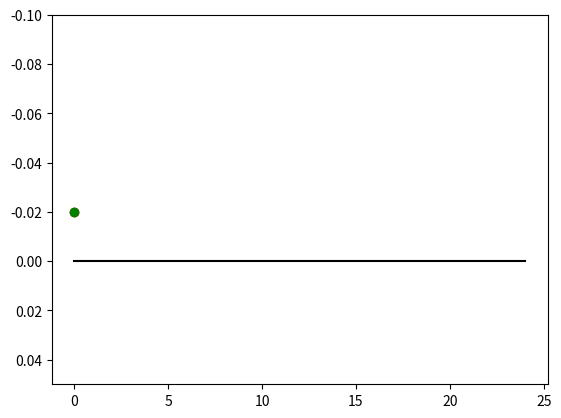

Python code for this plot:
import numpy as np 
import math
import matplotlib.pyplot as plt 
import matplotlib.animation as animation


## TWO FORCES AT CONSTANT VELOCITY. CODE CLEANED UP A BIT.

def phi_m(m, x, L):
	phi = np.sin(m*np.pi*x / L)
	return(phi)




# input vehicle
mass = 2000.0 		# kg
velocity = 4.0 		# m/s
spring = 500000.0 	# N/m
damp = 10000.0 		# N/m/s
wbase = 2.0 		# m
inertia = None
Q = 700.0 	 		# N
massOffset = 0.02 	# m

# input beam
span = 20.0 		# m
area = 0.4 			# m^2
EI = 200666667.0 	# Nm^2
density = 2400.0 	# kg/m^3
excitationModes = 5

g = 9.81 	# gravitational constant




trajectory = span + 2*wbase 		# includes beam and land abutment on both ends

# time steps
lowestFreq = np.pi**2 / (span**2) * np.sqrt( EI/(density*area) )
dt = 0.01/lowestFreq
time = np.arange(0, (span+wbase)/velocity+dt, dt)
t1 = int((wbase/velocity)/dt)	# Q1 enters the beam (as time index)
t2 = int((span/velocity)/dt)	# Q2 leaves the beam (as time index)

# x steps
dx = 0.1
x = np.arange(0, trajectory+dx, dx)	
x1 = int(wbase/dx)			# beginning of beam (as x index)
x2 = int((wbase+span)/dx)	# end of beam (as x index)

# initializing empty arrays for the numerical calculation
w = np.zeros((len(time), len(x)))		# w(t)
wDiff = np.zeros((len(time), len(x)))	# w'(t)			

u1 = np.zeros(len(time))			# u1(t)
u1[0] = mass*g/spring 				# initial condition for u1(0)
u1Diff = np.zeros(len(time)) 		# u1'(t)
u2 = np.zeros(len(time))			# u2(t)
u2[0] = mass*g/spring 				# initial condition for u2(0)
u2Diff = np.zeros(len(time)) 		# u2'(t)

Q1 = Q
Q2 = Q

xQ1 = np.zeros(len(time))
xQ2 = np.zeros(len(time))


for t in np.arange(1, len(time)):

	# determine x location (step) of forces at time t
	xQ1[t] = min( x2, int(round((velocity*time[t])/dx)) )			# x step location of force 1
	xQ2[t] = min( len(x)-1, int(round((velocity*time[t])/dx))+x1 )	# x step location of force 2


	# determine beam displacement for m modes of excitation
	for m in np.arange(1, excitationModes+1):

		eigenfreq = m**2*np.pi**2 / (span**2) * np.sqrt( EI/(density*area) ) 	# CHECK IF THIS EQ IS CORRECT
	
		phi1 = phi_m(m, velocity*time[t]-wbase, span)
		phi2 = phi_m(m, velocity*time[t], span)

		# accounting for heaviside stepfunction for Q1
		if t>=t1:  
			duhamel1 = np.sin( eigenfreq*(time[t]-time[t1:t+1]) )
			int_w1 = np.trapz( phi1*Q1*duhamel1, time[t1:t+1] )
		else:
			int_w1 = 0

		# accounting for heaviside stepfunction for Q2
		if t<t2:   
			duhamel2 = np.sin( eigenfreq*(time[t]-time[0:t+1]) )
			int_w2 = np.trapz( phi2*Q2*duhamel2, time[0:t+1] )	
		else:
			duhamel2 = np.sin( eigenfreq*(time[t]-time[0:t2]) )	
			int_w2 = np.trapz( phi2*Q2*duhamel2, time[0:t2] )
			

		phi = phi_m(m, np.arange(0, span, dx),span)
		w[t,x1:x2] += w[t,x1:x2] + phi*(2/(density*area*span*eigenfreq)*(int_w1+int_w2))




# Analytical w line
def analyticalW(F, x, L, EI, loc):
	W = np.zeros(len(x))
	bound = int(math.ceil(len(x) * loc/L))
	b = L-loc
	W[:bound+1] = F*b*x[:bound+1]*(L**2-b**2-(x[:bound+1])**2)/(6.0*L*EI)
	W[bound+1:] = F*b*x[bound+1:]*(L**2-b**2-(x[bound+1:])**2)/(6.0*L*EI) + F*(x[bound+1:]-loc)**3/(6.0*EI)
	return(W)



fig, ax = plt.subplots()
ax.set_ylim([0.05, -0.1])
# wAna = analyticalW(Q, x, testBeam.span, testBeam.EI, x[0])
# wline, = ax.plot(x, -wAna, color='r')
beam, = ax.plot(x, w[0], color='k')
# forceLine = ax.axvline(0, color='b', linestyle='-')
Q1Loc, = ax.plot(0.0, w[0,0]-massOffset, 'o', color='r')
Q2Loc, = ax.plot(0.0, w[0,0]-massOffset, 'o', color='g')


# Generate frames for animation
def animationFrames(i):
	beam.set_ydata( w[i] )

	Q1Loc.set_xdata(velocity*time[i])
	Q1Loc.set_ydata(w[i, xQ1[i]]-massOffset)

	Q2Loc.set_xdata(velocity*time[i]+wbase)
	Q2Loc.set_ydata(w[i, xQ2[i]]-massOffset)

	return(beam, Q1Loc, Q2Loc)


ani = animation.FuncAnimation(fig, animationFrames, np.arange(0, len(w)), interval=3)
plt.show()
	

